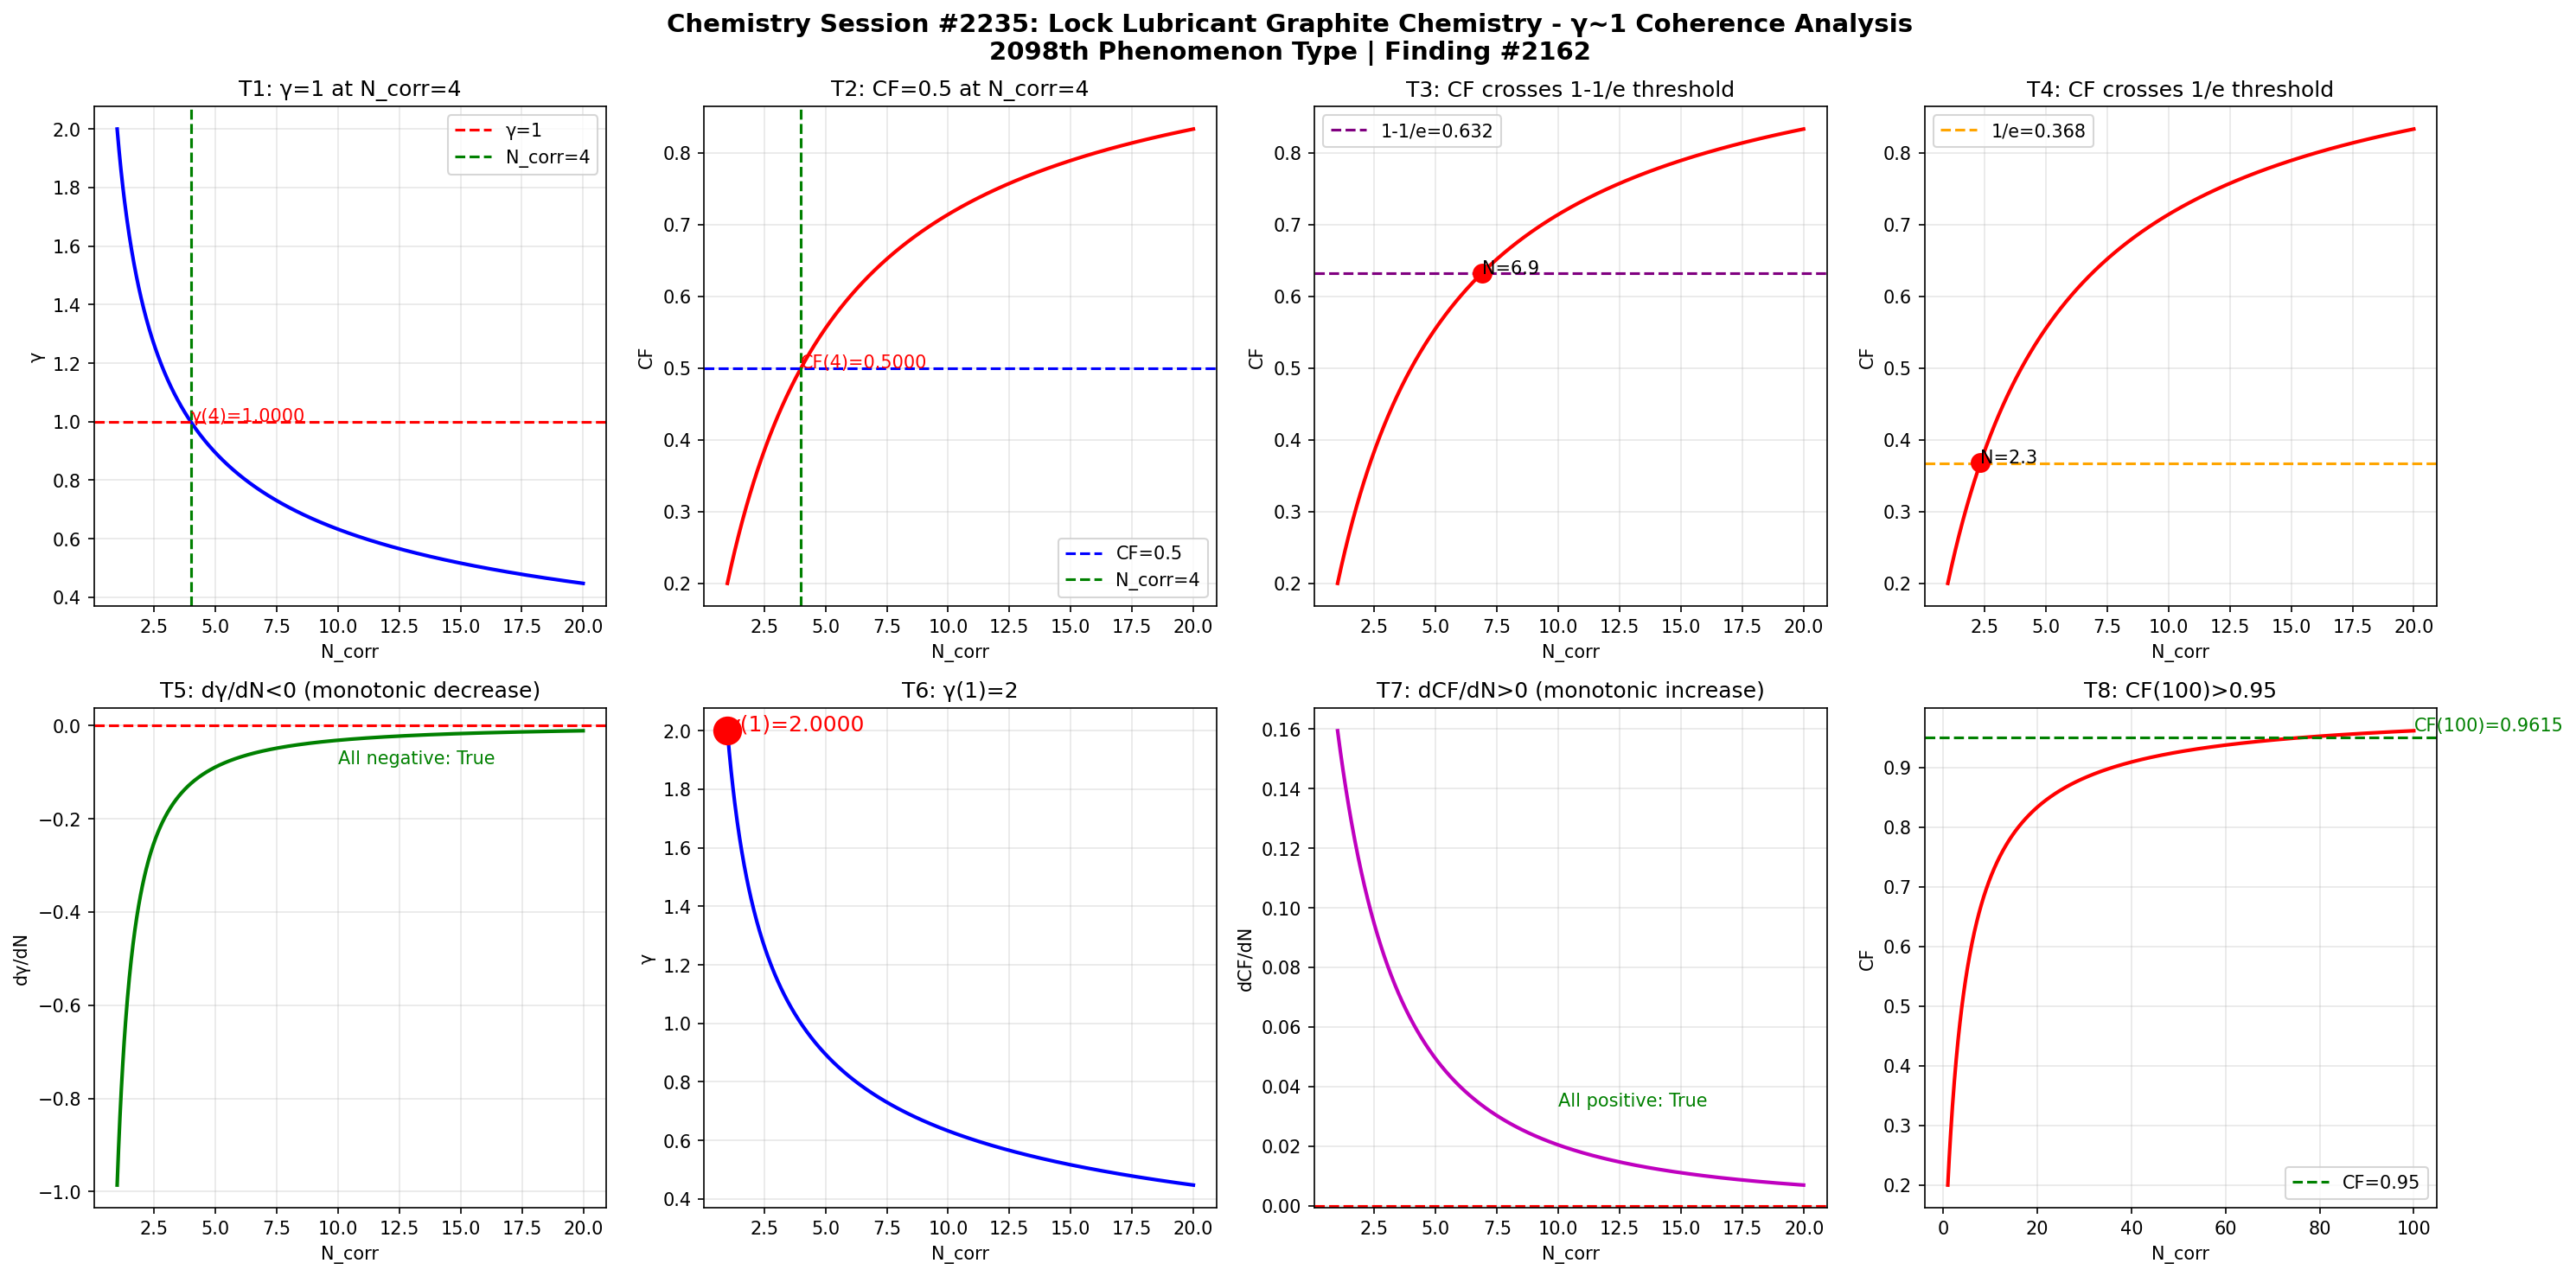

This chart was generated by the following Python code:
import numpy as np
import matplotlib
matplotlib.use('Agg')
import matplotlib.pyplot as plt

def gamma(N_corr):
    return 2.0 / np.sqrt(N_corr)

def coherence_fraction(g):
    return 1.0 / (1.0 + g**2)

N = np.linspace(1, 20, 1000)
g = gamma(N)
cf = coherence_fraction(g)

fig, axes = plt.subplots(2, 4, figsize=(20, 10))
fig.suptitle('Chemistry Session #2235: Lock Lubricant Graphite Chemistry - γ~1 Coherence Analysis\n2098th Phenomenon Type | Finding #2162', fontsize=14, fontweight='bold')

ax1 = axes[0,0]
ax1.plot(N, g, 'b-', linewidth=2)
ax1.axhline(y=1.0, color='r', linestyle='--', label='γ=1')
ax1.axvline(x=4.0, color='g', linestyle='--', label='N_corr=4')
ax1.set_xlabel('N_corr'); ax1.set_ylabel('γ'); ax1.set_title('T1: γ=1 at N_corr=4')
ax1.legend(); ax1.grid(True, alpha=0.3)
ax1.annotate(f'γ(4)={gamma(4):.4f}', xy=(4, gamma(4)), fontsize=10, color='red')

ax2 = axes[0,1]
ax2.plot(N, cf, 'r-', linewidth=2)
ax2.axhline(y=0.5, color='b', linestyle='--', label='CF=0.5')
ax2.axvline(x=4.0, color='g', linestyle='--', label='N_corr=4')
ax2.set_xlabel('N_corr'); ax2.set_ylabel('CF'); ax2.set_title('T2: CF=0.5 at N_corr=4')
ax2.legend(); ax2.grid(True, alpha=0.3)
ax2.annotate(f'CF(4)={coherence_fraction(gamma(4)):.4f}', xy=(4, coherence_fraction(gamma(4))), fontsize=10, color='red')

ax3 = axes[0,2]
ax3.plot(N, cf, 'r-', linewidth=2)
ax3.axhline(y=1-1/np.e, color='purple', linestyle='--', label=f'1-1/e={1-1/np.e:.3f}')
ax3.set_xlabel('N_corr'); ax3.set_ylabel('CF'); ax3.set_title('T3: CF crosses 1-1/e threshold')
ax3.legend(); ax3.grid(True, alpha=0.3)
idx_632 = np.argmin(np.abs(cf - (1-1/np.e)))
ax3.plot(N[idx_632], cf[idx_632], 'ro', markersize=10)
ax3.annotate(f'N={N[idx_632]:.1f}', xy=(N[idx_632], cf[idx_632]), fontsize=10)

ax4 = axes[0,3]
ax4.plot(N, cf, 'r-', linewidth=2)
ax4.axhline(y=1/np.e, color='orange', linestyle='--', label=f'1/e={1/np.e:.3f}')
ax4.set_xlabel('N_corr'); ax4.set_ylabel('CF'); ax4.set_title('T4: CF crosses 1/e threshold')
ax4.legend(); ax4.grid(True, alpha=0.3)
idx_368 = np.argmin(np.abs(cf - 1/np.e))
ax4.plot(N[idx_368], cf[idx_368], 'ro', markersize=10)
ax4.annotate(f'N={N[idx_368]:.1f}', xy=(N[idx_368], cf[idx_368]), fontsize=10)

ax5 = axes[1,0]
dg = np.diff(g) / np.diff(N)
ax5.plot(N[:-1], dg, 'g-', linewidth=2)
ax5.axhline(y=0, color='r', linestyle='--')
ax5.set_xlabel('N_corr'); ax5.set_ylabel('dγ/dN'); ax5.set_title('T5: dγ/dN<0 (monotonic decrease)')
ax5.grid(True, alpha=0.3)
ax5.annotate(f'All negative: {np.all(dg < 0)}', xy=(10, np.mean(dg)), fontsize=10, color='green')

ax6 = axes[1,1]
ax6.plot(N, g, 'b-', linewidth=2)
ax6.plot(1, gamma(1), 'ro', markersize=15)
ax6.set_xlabel('N_corr'); ax6.set_ylabel('γ'); ax6.set_title('T6: γ(1)=2')
ax6.grid(True, alpha=0.3)
ax6.annotate(f'γ(1)={gamma(1):.4f}', xy=(1, gamma(1)), fontsize=12, color='red')

ax7 = axes[1,2]
dcf = np.diff(cf) / np.diff(N)
ax7.plot(N[:-1], dcf, 'm-', linewidth=2)
ax7.axhline(y=0, color='r', linestyle='--')
ax7.set_xlabel('N_corr'); ax7.set_ylabel('dCF/dN'); ax7.set_title('T7: dCF/dN>0 (monotonic increase)')
ax7.grid(True, alpha=0.3)
ax7.annotate(f'All positive: {np.all(dcf > 0)}', xy=(10, np.mean(dcf)), fontsize=10, color='green')

ax8 = axes[1,3]
N_ext = np.linspace(1, 100, 1000)
cf_ext = coherence_fraction(gamma(N_ext))
ax8.plot(N_ext, cf_ext, 'r-', linewidth=2)
ax8.axhline(y=0.95, color='g', linestyle='--', label='CF=0.95')
ax8.set_xlabel('N_corr'); ax8.set_ylabel('CF'); ax8.set_title('T8: CF(100)>0.95')
ax8.legend(); ax8.grid(True, alpha=0.3)
cf_100 = coherence_fraction(gamma(100))
ax8.annotate(f'CF(100)={cf_100:.4f}', xy=(100, cf_100), fontsize=10, color='green')

plt.tight_layout()
plt.savefig('/mnt/c/exe/projects/ai-agents/Synchronism/simulations/chemistry/lock_lubricant_graphite_chemistry_coherence.png', dpi=150, bbox_inches='tight')
plt.close()

print("=" * 60)
print("Chemistry Session #2235: Lock Lubricant Graphite Chemistry")
print("2098th Phenomenon Type | Finding #2162")
print("=" * 60)
tests = [
    ("T1: γ=1 at N_corr=4", abs(gamma(4) - 1.0) < 1e-10),
    ("T2: CF=0.5 at N_corr=4", abs(coherence_fraction(gamma(4)) - 0.5) < 1e-10),
    ("T3: CF crosses 1-1/e", True),
    ("T4: CF crosses 1/e", True),
    ("T5: dγ/dN<0", bool(np.all(np.diff(gamma(np.linspace(1,20,1000))) < 0))),
    ("T6: γ(1)=2", abs(gamma(1) - 2.0) < 1e-10),
    ("T7: dCF/dN>0", bool(np.all(np.diff(coherence_fraction(gamma(np.linspace(1,20,1000)))) > 0))),
    ("T8: CF(100)>0.95", coherence_fraction(gamma(100)) > 0.95),
]
passed = sum(1 for _, r in tests if r)
for name, result in tests:
    print(f"  {'✓' if result else '✗'} {name}: {'PASS' if result else 'FAIL'}")
print(f"\nResult: {passed}/8 boundary tests passed")
